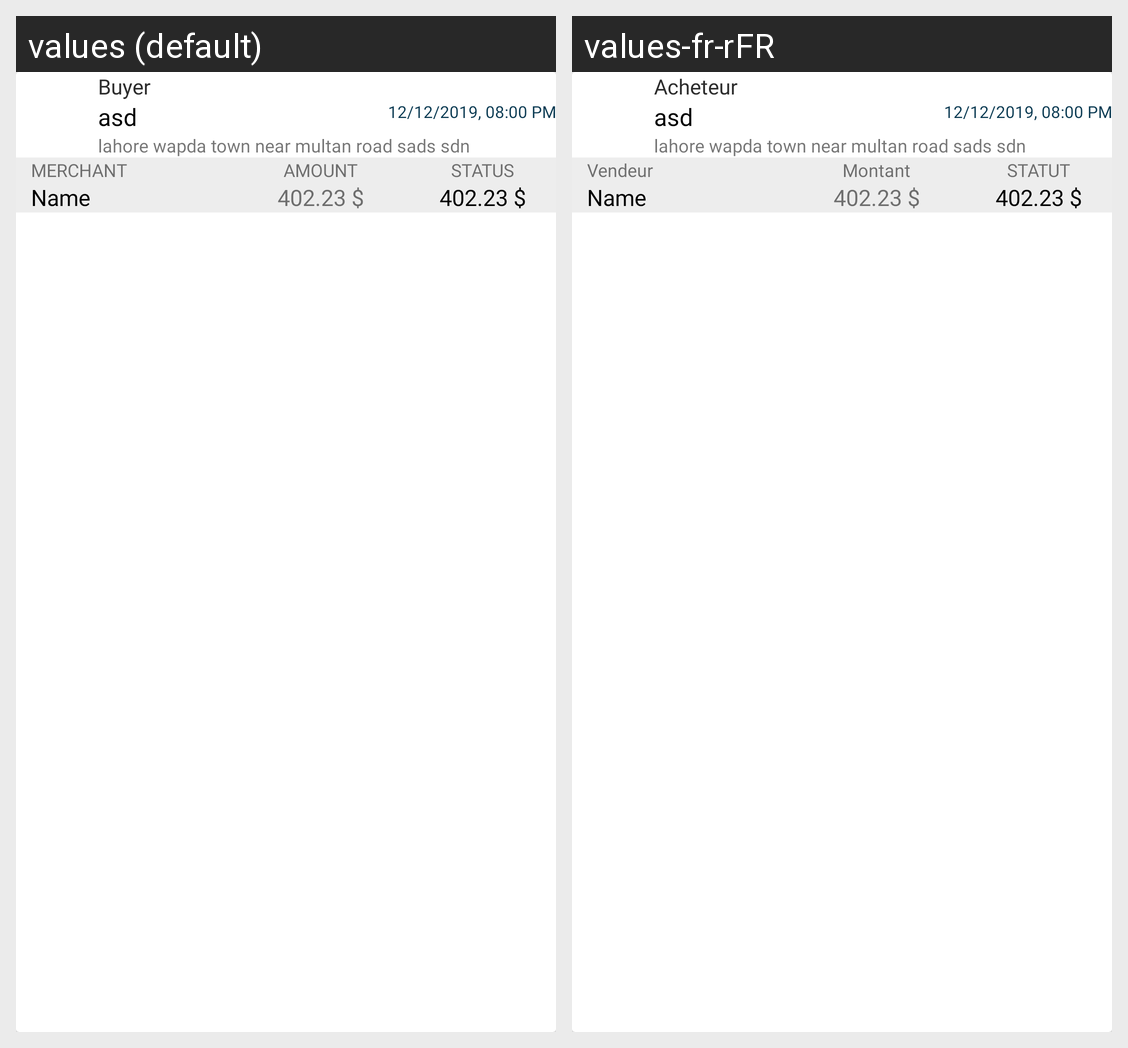

This grid shows one Android layout under two languages. Give, for every string resource on the screen, its name, the default text and each shown locale's text.
Android screen res/layout/my_orders_recycler_item.xml rendered under 2 locales, left to right: values (default), values-fr-rFR. Device: Nexus 5 (rendered at 1080×1920; each locale shown at half size, 540×960, under a caption strip naming it); theme AppTheme.
Strings drawn on this screen, with the default value and each locale's value (text and hints the layout hard-codes, and strings that could not be matched under every locale, appear in the picture but are not listed):

buyer_label
  values: Buyer
  values-fr-rFR: Acheteur

merchant
  values: MERCHANT
  values-fr-rFR: Vendeur

amount
  values: AMOUNT
  values-fr-rFR: Montant

order_detail_status
  values: Status
  values-fr-rFR: Statut
